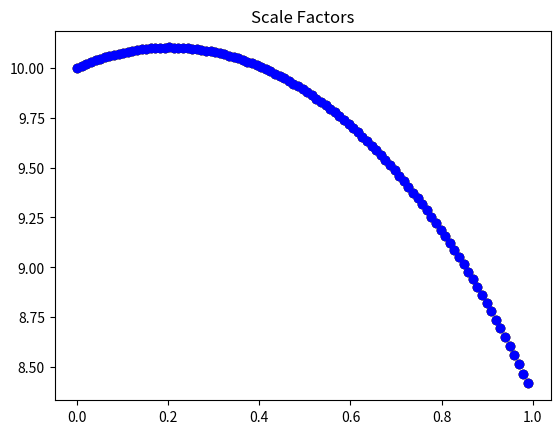
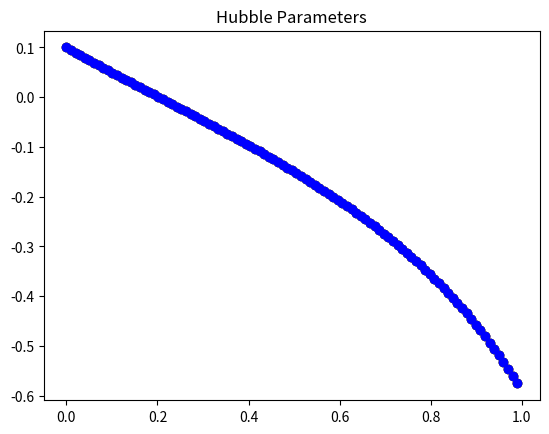
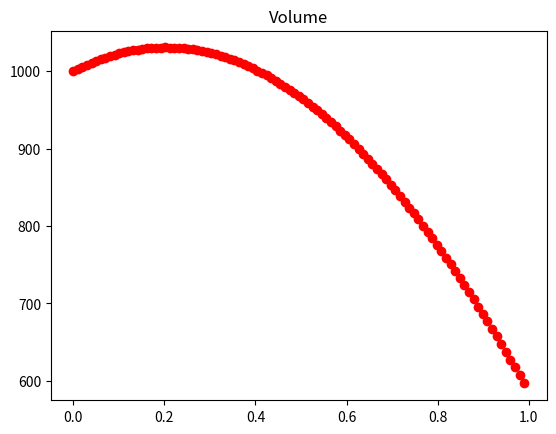

The matplotlib source for these figures, in order:
from math import *
import numpy as np
import sympy as sp
import scipy.integrate
import matplotlib.pyplot as pplot
from math import pi

a0 = 10.0
b0 = 10.0
c0 = 10.0

a_dot0 = 1.0
b_dot0 = 1.0
c_dot0 = 1.0

A0 = a_dot0/a0
B0 = b_dot0/b0
C0 = c_dot0/c0

omega0 = 1

#Open  -1
#Flat   0
#Closed 1
k = 0

t = np.linspace(0, 1, 100)

I0 = A0*B0+B0*C0+A0*C0
H0 = A0+B0+C0
V0 = a0*b0*c0

chi0 = (omega0*I0*H0)/(3*(a_dot0+b_dot0+c_dot0))

#const = 8*pi*G*p0
const = 1

def dydt(y, t):
	a, a_dot, b, b_dot, c, c_dot = y
	"""
	a_dot_dot = (a/2.0)*(chi0*(a0/a - b0/b - c0/c)*(V0/(a*b*c) + k) - (a_dot*b_dot)/(a*b) - (a_dot*c_dot)/(a*c) + (b_dot*c_dot)/(b*c))
	b_dot_dot = (b/2.0)*(chi0*(-a0/a + b0/b - c0/c)*(V0/(a*b*c) + k) - (a_dot*b_dot)/(a*b) + (a_dot*c_dot)/(a*c) - (b_dot*c_dot)/(b*c))
	c_dot_dot = (c/2.0)*(chi0*(-a0/a - b0/b + c0/c)*(V0/(a*b*c) + k) + (a_dot*b_dot)/(a*b) - (a_dot*c_dot)/(a*c) - (b_dot*c_dot)/(b*c))
	"""
	a_dot_dot = (a/2.0)*(-const*(V0/(a*b*c))*(-a0/a + b0/b + c0/c) - k*(-1/a**2 + 1/b**2 + 1/c**2) - (a_dot*b_dot)/(a*b) - (a_dot*c_dot)/(a*c) + (b_dot*c_dot)/(b*c))
	b_dot_dot = (b/2.0)*(-const*(V0/(a*b*c))*(a0/a - b0/b + c0/c) -k*(1/a**2 - 1/b**2 + 1/c**2) - (a_dot*b_dot)/(a*b) + (a_dot*c_dot)/(a*c) - (b_dot*c_dot)/(b*c))
	c_dot_dot = (c/2.0)*(-const*(V0/(a*b*c))*(a0/a + b0/b - c0/c) -k*(1/a**2 + 1/b**2 - 1/c**2) + (a_dot*b_dot)/(a*b) - (a_dot*c_dot)/(a*c) - (b_dot*c_dot)/(b*c))
	return [a_dot, a_dot_dot, b_dot, b_dot_dot, c_dot, c_dot_dot]

def plot_evolution():
	t = np.linspace(0, 1, 100)
	y0 = [a0, a_dot0, b0, b_dot0, c0, c_dot0]
	y = scipy.integrate.odeint(dydt, y0, t)

	a = [value[0] for value in y]
	a_dot = [value[1] for value in y]
	b = [value[2] for value in y]
	b_dot = [value[3] for value in y]
	c = [value[4] for value in y]
	c_dot = [value[5] for value in y]

	stop = len(t) - 1
	for values in [a, a_dot, b, b_dot, c, c_dot]:
		for i in range(1, len(t)):
			if abs(values[i]/values[i-1]) > 1000 and i < stop:
				stop = i
				break
	a, a_dot, b, b_dot, c, c_dot, t = a[:stop], a_dot[:stop], b[:stop], b_dot[:stop], c[:stop], c_dot[:stop], t[:stop]

	A = [a_dot[i]/a[i] for i in range(len(t))]
	B = [b_dot[i]/b[i] for i in range(len(t))]
	C = [c_dot[i]/c[i] for i in range(len(t))]

	V = [a[i]*b[i]*c[i] for i in range(len(t))]

	"""
	pplot.scatter(t, a_dot, c = 'r')
	pplot.scatter(t, b_dot, c = 'g')
	pplot.scatter(t, c_dot, c = 'b')
	pplot.title('First Derivatives')
	pplot.show()
	"""

	pplot.scatter(t, a, c = 'r')
	pplot.scatter(t, b, c = 'g')
	pplot.scatter(t, c, c = 'b')
	pplot.title('Scale Factors')
	pplot.show()

	pplot.scatter(t, A, c = 'r')
	pplot.scatter(t, B, c = 'g')
	pplot.scatter(t, C, c = 'b')
	pplot.title('Hubble Parameters')
	pplot.show()

	pplot.scatter(t, V, c = 'r')
	pplot.title('Volume')
	pplot.show()


def print_long_term_ratios():
	t = np.linspace(0, 1000000, 100000)
	y0 = [a0, a_dot0, b0, b_dot0, c0, c_dot0]
	y = scipy.integrate.odeint(dydt, y0, t)

	A = [value[1]/value[0] for value in y]
	B = [value[3]/value[2] for value in y]
	C = [value[5]/value[4] for value in y]

	B_over_C = [A[i]/B[i] for i in range(len(t))]
	C_over_A = [C[i]/A[i] for i in range(len(t))]
	B_over_A = [B[i]/A[i] for i in range(len(t))]

	print('B/C: ' + str(B_over_C[-1]))
	print('C/A: ' + str(C_over_A[-1]))
	print('B/A: ' + str(B_over_A[-1]))

plot_evolution()
